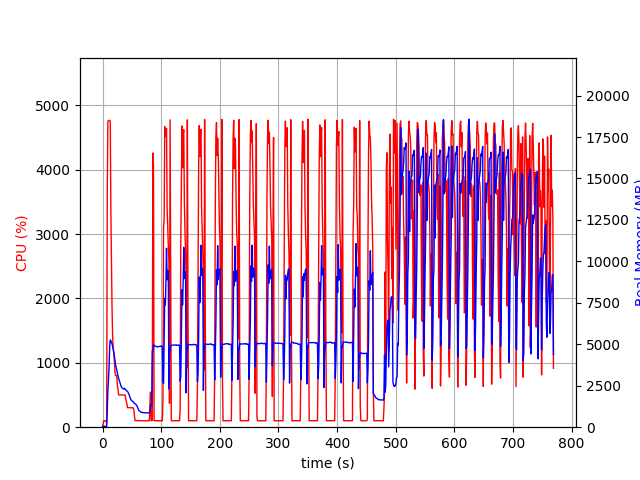

Source data for this figure (header and first rows):
elapsed_time, nproc, cpu, mem_real, mem_virtual
3.600120544433594e-05, 1, 0.0, 9.02, 3186
1.006, 1, 47.7, 52.05, 648.5
2.014, 1, 100.2, 52.05, 648.5
3.02, 1, 99.4, 52.05, 648.5
4.026, 1, 100.4, 52.05, 648.5
5.032, 1, 99.4, 52.05, 648.5
6.039, 1, 100.3, 52.05, 648.5
7.045, 2, 66.6, 45.15, 3330
8.055, 1, 3660, 1012, 4984
9.074, 1, 4752, 2184, 6251
10.09, 1, 4765, 2826, 6861
11.12, 1, 4766, 3642, 7741
12.14, 1, 4766, 4867, 9079
13.17, 1, 4756, 5263, 9656
14.19, 1, 3354, 5219, 9684
15.2, 1, 2535, 5102, 9734
16.21, 1, 1832, 5040, 9874
17.22, 1, 1412, 4849, 9986
18.23, 1, 1209, 4741, 10066
19.24, 1, 1144, 4518, 10066
20.24, 1, 1028, 4272, 10066
21.25, 1, 848.9, 4029, 10066
22.26, 1, 802.0, 3763, 10066
23.27, 1, 801.8, 3614, 10066
24.28, 1, 801.0, 3448, 10066
25.28, 1, 641.3, 3260, 10066
26.29, 1, 601.4, 3104, 10066
27.3, 1, 504.5, 2955, 10066
28.3, 1, 502.7, 2832, 10066
29.31, 1, 501.3, 2732, 10066
30.32, 1, 502.2, 2606, 10066
31.33, 1, 502.7, 2498, 10066
32.34, 1, 501.5, 2414, 10066
33.35, 1, 501.0, 2368, 10066
34.36, 1, 500.4, 2345, 10066
35.37, 1, 498.5, 2310, 10066
36.38, 1, 500.3, 2304, 10066
37.39, 1, 499.0, 2342, 10066
38.4, 1, 500.0, 2307, 10066
39.41, 1, 456.6, 2250, 10066
40.42, 1, 401.1, 2235, 10066
41.43, 1, 370.6, 2193, 10066
42.44, 1, 303.2, 2157, 10066
43.45, 1, 303.1, 2111, 10066
44.46, 1, 303.2, 2030, 10066
45.47, 1, 303.8, 1943, 10066
46.47, 1, 301.3, 1839, 10066
47.48, 1, 302.9, 1741, 10066
48.49, 1, 301.2, 1657, 10066
49.5, 1, 302.2, 1606, 10066
50.51, 1, 300.1, 1576, 10066
51.52, 1, 300.2, 1553, 10066
52.53, 1, 298.9, 1534, 10066
53.54, 1, 259.6, 1474, 10066
54.55, 1, 161.4, 1418, 10066
55.56, 1, 101.0, 1405, 10066
56.57, 1, 102.0, 1392, 10066
57.58, 1, 102.0, 1350, 10066
58.59, 1, 103.1, 1291, 10066
59.6, 1, 103.0, 1199, 10066
... 700 more rows
